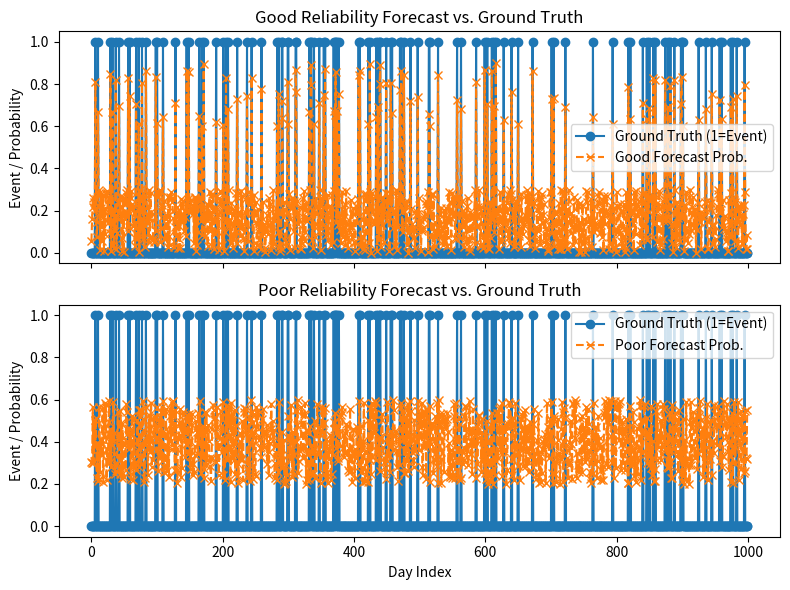
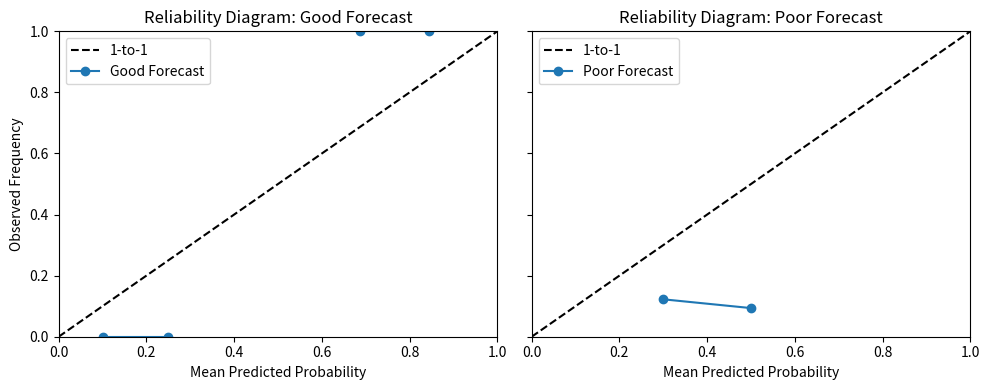
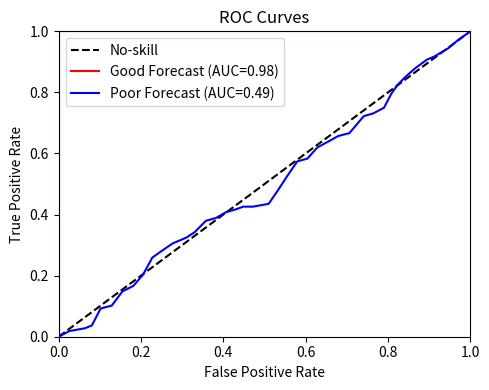

Here is the Python script that generated these plots, in order:
# cost_loss_enhanced.py
#
# A Python script illustrating a simple cost-loss decision example,
# now enhanced with:
#   1) A reliability diagram for each forecast (with the 1-to-1 line),
#   2) A function to compute the Brier Skill Score (BSS) relative to a climatological forecast,
#   3) An ROC curve for each forecast (TPR vs. FPR) and area-under-curve (AUC).
#
# We'll still compare:
#   - a 'good reliability' forecast
#   - a 'poor reliability' forecast
# vs. a binary ground truth of whether an event occurs.

import numpy as np
import matplotlib.pyplot as plt

###############################################################################
# 1. USER PARAMETERS
###############################################################################
N_DAYS = 1000         # Number of days to simulate
P_CLIM = 0.10       # Climatological probability that event occurs
COST   = 0.2        # Cost of mitigating action
LOSS   = 1.0        # Loss if event E occurs and we did not mitigate
NBINS  = 5          # Number of bins for the reliability diagram

###############################################################################
# 2. HELPER FUNCTIONS
###############################################################################
def generate_ground_truth(n_days, p_clim):
    """
    Create a binary time series representing whether an event E occurs (1) or not (0).
    Each day has probability p_clim of E=1, independently.
    """
    gt = (np.random.rand(n_days) < p_clim).astype(int)
    return gt

def generate_forecast_good_reliability(ground_truth):
    """
    Generate forecast probabilities that are fairly well calibrated:
      - If ground_truth=1, forecast ~0.6..0.9
      - If ground_truth=0, forecast ~0.0..0.3
    """
    n_days = len(ground_truth)
    forecast_probs = np.empty(n_days)
    for i in range(n_days):
        if ground_truth[i] == 1:
            forecast_probs[i] = 0.6 + 0.3*np.random.rand()
        else:
            forecast_probs[i] = 0.0 + 0.3*np.random.rand()
    return forecast_probs

def generate_forecast_poor_reliability(ground_truth):
    """
    Generate forecast probabilities that are poorly calibrated:
    - We ignore ground_truth and just pick random values near 0.4,
      so there's minimal correlation to the actual event.
    """
    n_days = len(ground_truth)
    forecast_probs = 0.4 + 0.2*(np.random.rand(n_days) - 0.5)*2.0
    forecast_probs = np.clip(forecast_probs, 0, 1)  # ensure in [0,1]
    return forecast_probs

def compute_decision_costs(ground_truth, forecast_probs, cost, loss):
    """
    For each day, decide whether to mitigate (cost) or not (risk loss)
    using the cost-loss rule: mitigate if p > (cost/loss).

    Returns:
        daily_cost: array of costs for each day
        avg_cost: mean cost over all days
    """
    n_days = len(ground_truth)
    R = cost / loss  # threshold probability
    daily_cost = np.zeros(n_days)

    for i in range(n_days):
        p = forecast_probs[i]
        if p > R:
            daily_cost[i] = cost  # mitigate
        else:
            daily_cost[i] = loss if ground_truth[i] == 1 else 0.0

    avg_cost = np.mean(daily_cost)
    return daily_cost, avg_cost

def compute_decision_costs_climatology(ground_truth, p_clim, cost, loss):
    """
    Using only the climatological probability, the user either:
      - always mitigate => daily cost = cost
      - never mitigate  => daily cost = p_clim * loss in expectation
    We'll pick whichever yields the lower expected cost, then
    compute actual daily costs for that strategy across the dataset.
    """
    if p_clim * loss < cost:
        # cheaper never to mitigate
        daily_cost = ground_truth * loss
        avg_cost = np.mean(daily_cost)
    else:
        # cheaper always to mitigate
        daily_cost = np.full_like(ground_truth, cost, dtype=float)
        avg_cost = cost
    return daily_cost, avg_cost

def brier_score(ground_truth, forecast_probs):
    """
    Brier Score = mean( (forecast_probs - ground_truth)^2 ).
    """
    return np.mean((forecast_probs - ground_truth)**2)

def brier_skill_score(ground_truth, forecast_probs, p_clim):
    """
    Brier Skill Score = 1 - (BS_forecast / BS_clim)
    where BS_clim is the Brier Score if we always forecast p_clim.
    """
    bs_f = brier_score(ground_truth, forecast_probs)
    bs_c = brier_score(ground_truth, np.full_like(ground_truth, p_clim, dtype=float))
    if bs_c == 0:
        return np.nan  # handle degenerate case
    return 1.0 - (bs_f / bs_c)

def reliability_diagram(forecast_probs, ground_truth, n_bins=NBINS):
    """
    Bin forecast_probs into n_bins. For each bin, compute:
     - avg_prob: mean forecast prob in that bin
     - obs_freq: fraction of events that occurred in that bin
     - bin_count: how many samples in that bin
    Returns (avg_prob, obs_freq, bin_count).
    """
    bins = np.linspace(0,1,n_bins+1)
    avg_prob = []
    obs_freq = []
    bin_count = []

    for i in range(n_bins):
        low_edge  = bins[i]
        high_edge = bins[i+1]
        in_bin = (forecast_probs >= low_edge) & (forecast_probs < high_edge)

        if np.any(in_bin):
            bin_fore = forecast_probs[in_bin]
            bin_gt   = ground_truth[in_bin]
            avg_prob.append(np.mean(bin_fore))
            obs_freq.append(np.mean(bin_gt))
            bin_count.append(np.sum(in_bin))
        else:
            avg_prob.append(np.nan)
            obs_freq.append(np.nan)
            bin_count.append(0)

    return np.array(avg_prob), np.array(obs_freq), np.array(bin_count)

def roc_curve_points(ground_truth, forecast_probs):
    """
    Compute points on the ROC curve by sweeping threshold from 0..1.
    Returns arrays of (fpr, tpr).
    """
    thresholds = np.linspace(0,1,101)
    tpr = []
    fpr = []

    for thr in thresholds:
        pred = (forecast_probs >= thr).astype(int)
        TP = np.sum((pred==1)&(ground_truth==1))
        FP = np.sum((pred==1)&(ground_truth==0))
        TN = np.sum((pred==0)&(ground_truth==0))
        FN = np.sum((pred==0)&(ground_truth==1))

        if (TP+FN)>0:
            tpr_val = TP/(TP+FN)
        else:
            tpr_val = 0
        if (FP+TN)>0:
            fpr_val = FP/(FP+TN)
        else:
            fpr_val = 0
        tpr.append(tpr_val)
        fpr.append(fpr_val)

    return np.array(fpr), np.array(tpr)

def auc_score(fpr, tpr):
    """
    Approximate area under the ROC curve via trapezoidal rule.
    """
    sort_idx = np.argsort(fpr)
    fpr_s = fpr[sort_idx]
    tpr_s = tpr[sort_idx]
    return np.trapz(tpr_s, x=fpr_s)

###############################################################################
# 3. MAIN SCRIPT
###############################################################################
def main():
    np.random.seed(42)  # for reproducibility

    # 1. Generate ground truth
    ground_truth = generate_ground_truth(N_DAYS, P_CLIM)

    # 2. Generate two forecasts
    fcst_good = generate_forecast_good_reliability(ground_truth)
    fcst_poor = generate_forecast_poor_reliability(ground_truth)

    # 3. Compute Brier Skill Scores for each forecast
    bss_good = brier_skill_score(ground_truth, fcst_good, P_CLIM)
    bss_poor = brier_skill_score(ground_truth, fcst_poor, P_CLIM)

    # 4. Compute ROC curves + area under curve
    fpr_good, tpr_good = roc_curve_points(ground_truth, fcst_good)
    auc_good = auc_score(fpr_good, tpr_good)
    fpr_poor, tpr_poor = roc_curve_points(ground_truth, fcst_poor)
    auc_poor = auc_score(fpr_poor, tpr_poor)

    # 5. Print skill metrics
    print('--- Forecast Skill Metrics ---')
    print(f'Good Reliability Forecast => BSS: {bss_good:.3f}, AUC: {auc_good:.3f}')
    print(f'Poor Reliability Forecast => BSS: {bss_poor:.3f}, AUC: {auc_poor:.3f}')

    # 6. Timeseries comparison
    days = np.arange(N_DAYS)
    fig, axes = plt.subplots(2, 1, figsize=(8, 6), sharex=True)

    # Panel 1: good forecast vs. ground truth
    axes[0].plot(days, ground_truth, 'o-', label='Ground Truth (1=Event)')
    axes[0].plot(days, fcst_good, 'x--', label='Good Forecast Prob.')
    axes[0].set_title('Good Reliability Forecast vs. Ground Truth')
    axes[0].set_ylabel('Event / Probability')
    axes[0].legend()

    # Panel 2: poor forecast vs. ground truth
    axes[1].plot(days, ground_truth, 'o-', label='Ground Truth (1=Event)')
    axes[1].plot(days, fcst_poor, 'x--', label='Poor Forecast Prob.')
    axes[1].set_title('Poor Reliability Forecast vs. Ground Truth')
    axes[1].set_xlabel('Day Index')
    axes[1].set_ylabel('Event / Probability')
    axes[1].legend()

    plt.tight_layout()
    plt.show()

    # 7. Reliability diagrams
    fig2, axes2 = plt.subplots(1, 2, figsize=(10,4), sharey=True)

    # (a) Good forecast reliability
    avg_prob_good, obs_freq_good, _ = reliability_diagram(fcst_good, ground_truth, n_bins=NBINS)
    axes2[0].plot([0,1],[0,1],'k--', label='1-to-1')
    axes2[0].plot(avg_prob_good, obs_freq_good, 'o-', label='Good Forecast')
    axes2[0].set_title('Reliability Diagram: Good Forecast')
    axes2[0].set_xlabel('Mean Predicted Probability')
    axes2[0].set_ylabel('Observed Frequency')
    axes2[0].set_xlim([0,1])
    axes2[0].set_ylim([0,1])
    axes2[0].legend()

    # (b) Poor forecast reliability
    avg_prob_poor, obs_freq_poor, _ = reliability_diagram(fcst_poor, ground_truth, n_bins=NBINS)
    axes2[1].plot([0,1],[0,1],'k--', label='1-to-1')
    axes2[1].plot(avg_prob_poor, obs_freq_poor, 'o-', label='Poor Forecast')
    axes2[1].set_title('Reliability Diagram: Poor Forecast')
    axes2[1].set_xlabel('Mean Predicted Probability')
    axes2[1].set_xlim([0,1])
    axes2[1].set_ylim([0,1])
    axes2[1].legend()

    plt.tight_layout()
    plt.show()

    # 8. ROC curves
    fig3, ax3 = plt.subplots(figsize=(5,4))
    ax3.plot([0,1],[0,1],'k--', label='No-skill')
    ax3.plot(fpr_good, tpr_good, 'r-', label=f'Good Forecast (AUC={auc_good:.2f})')
    ax3.plot(fpr_poor, tpr_poor, 'b-', label=f'Poor Forecast (AUC={auc_poor:.2f})')
    ax3.set_xlabel('False Positive Rate')
    ax3.set_ylabel('True Positive Rate')
    ax3.set_title('ROC Curves')
    ax3.set_xlim([0,1])
    ax3.set_ylim([0,1])
    ax3.legend()
    plt.tight_layout()
    plt.show()

# If run as a script, invoke main()
if __name__ == '__main__':
    main()
